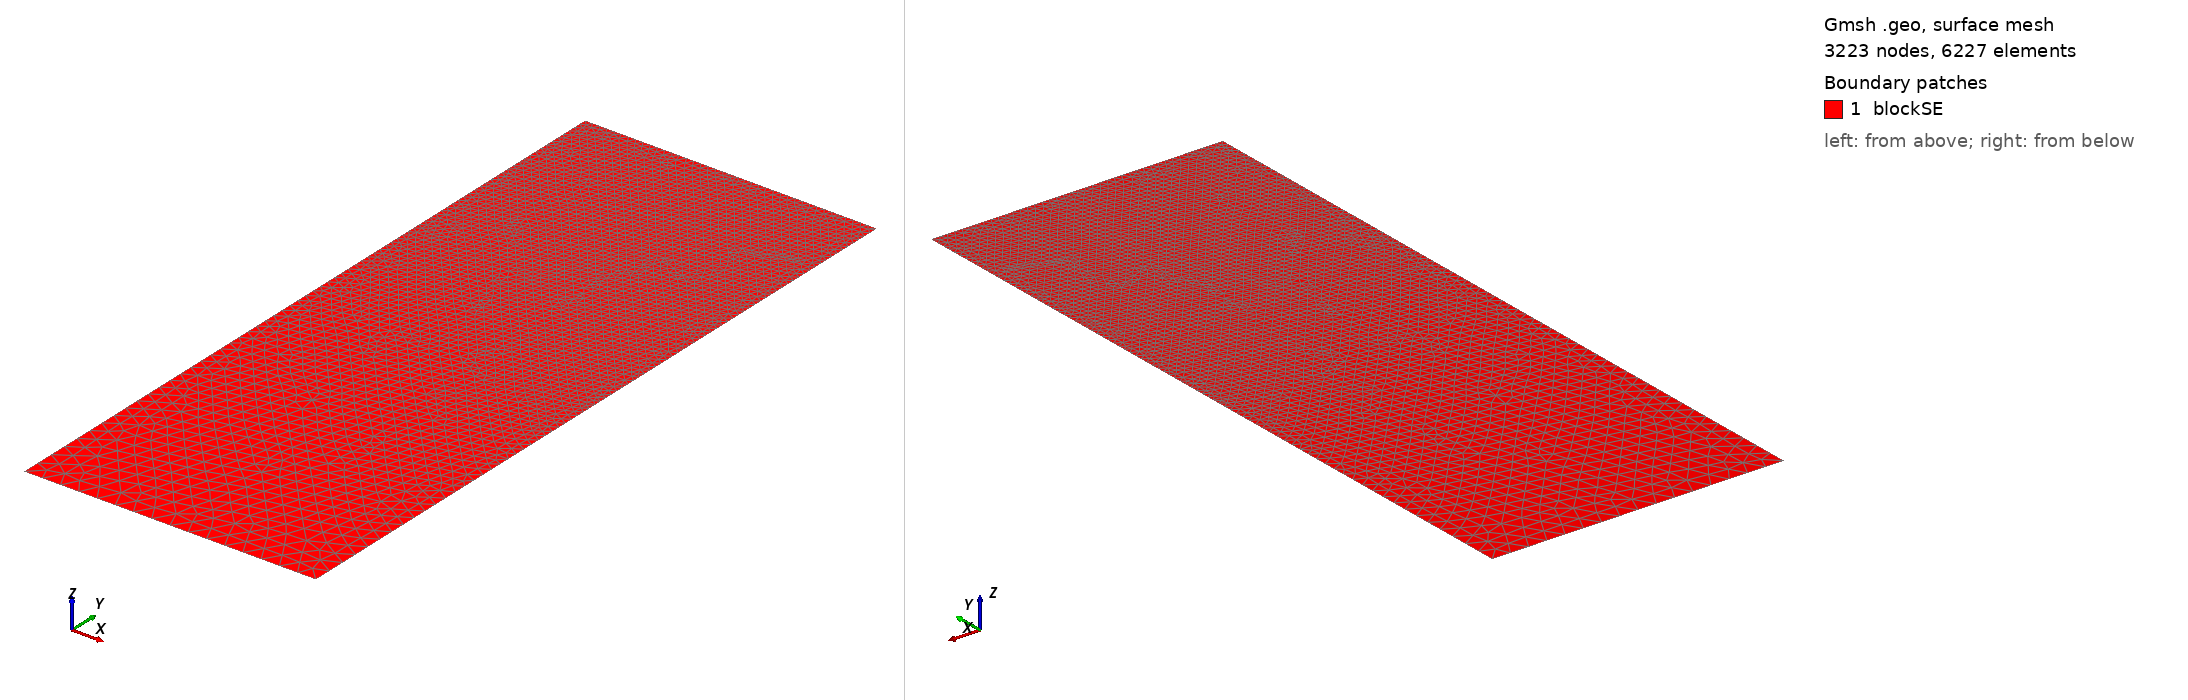

Gmsh geometry script, surface-meshed: 3223 nodes, 6227 surface elements. Boundary patches (legend numbers): 1 blockSE. Left view from above one corner, right view from below the opposite corner. Legend entries are the model's physical surfaces. The drawing asked Gmsh for element sizes between 1% and 20% of the model's largest extent; the script's own settings can give other sizes.

=== t129.geo (drawn) ===
/// Build a 2D model with micro-electrode

//SetFactory("OpenCASCADE");

// Parameters
hSE  = 20.0;  // thickness of the SE, in unit um
wSE  = 8.0;  // width of the SE, in unit um
hLi  = 5.3045;    // initial height of the Li in the pore, in unit um
rp   = 0.05;  // the round radius at corner point, in unit um
mSE  = 0.5;  // mesh characteristic length for SE out boundaries
mAnd = 0.05;  // mesh characteristic length for micro-probe

//**** Create points **/
// Create points for the boundary
Point(1) = {0, 0, 0, mSE};            Point(2) = {wSE, 0, 0, mSE};
Point(3) = {wSE, hSE-hLi, 0, mAnd};   Point(4) = {wSE, hSE-rp, 0, mAnd}; 
Point(5) = {wSE-rp, hSE-rp, 0, mAnd}; Point(6) = {wSE-rp, hSE, 0, mAnd}; 
Point(7) = {0, hSE, 0, mAnd};

//***** Create lines **/
// Creat lines for the boundary
Line(1)   = {1, 2};     Line(2)   = {2, 3};
Line(3)   = {3, 4};     Circle(4) = {4, 5, 6};  
Line(5)   = {6, 7};     Line(6)   = {7, 1};

//*** Create loops from lines **/
Curve Loop(6) = {1, 2, 3, 4, 5, 6};   // Outer boundary

//*** Create blocks from lines **/
Plane Surface(1) = {6}; // creat block SE

//*** Physical names **/
Physical Curve("SE_btm")     = {1};
Physical Curve("SE_right")   = {2};
//Physical Curve("SE_top")     = {3};
Physical Curve("SE_left")    = {6};
Physical Curve("And_btm")    = {3, 4, 5};
Physical Surface("blockSE")  = {1};
